Image classification data set "preprocessed_data" (jaewook94/covid19-cough-spectrum on GitHub). Class labels (2): negative, positive.

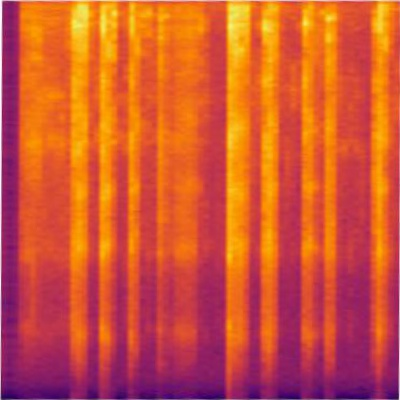
Label: positive

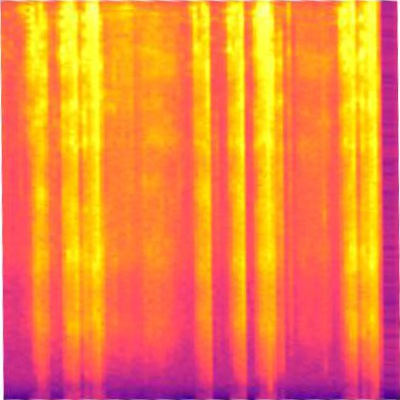
Label: positive

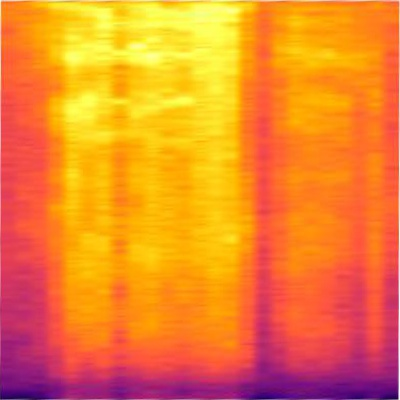
Label: positive

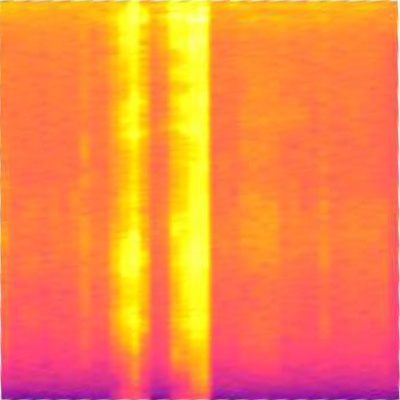
Label: negative

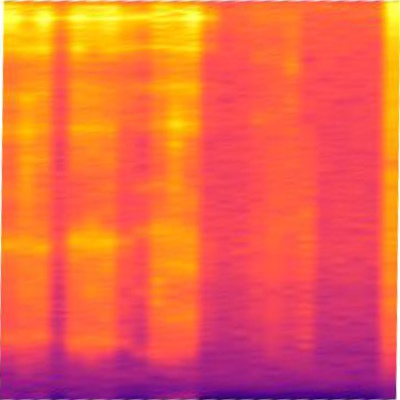
Label: negative

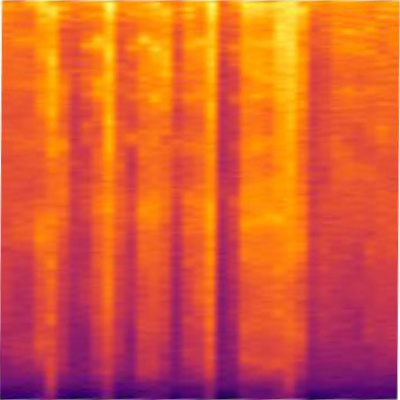
Label: positive
